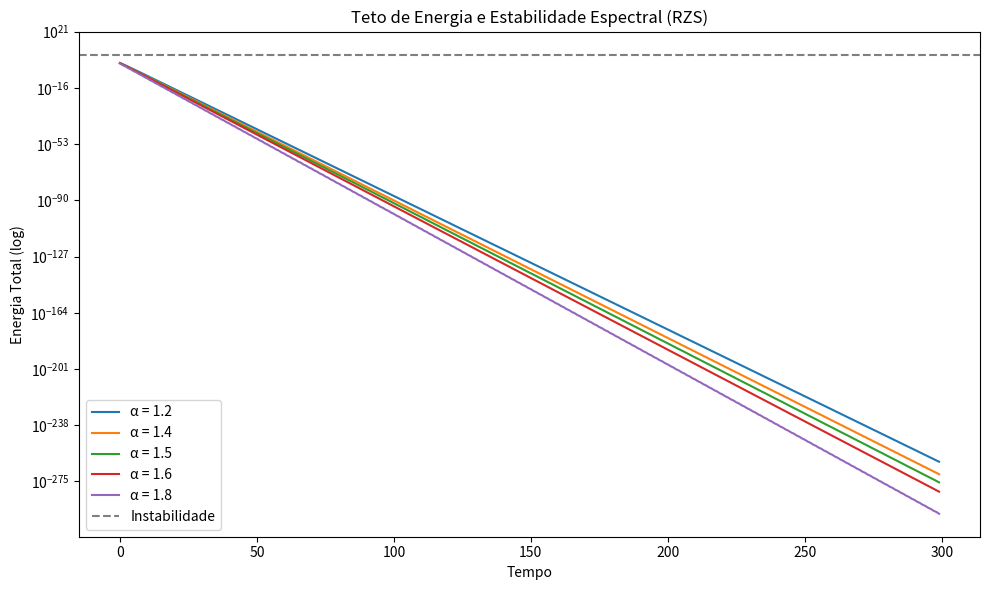

The script that saved this image:
import numpy as np
import matplotlib.pyplot as plt

# ============================
# Parâmetros do experimento
# ============================
np.random.seed(42)

n_modes = 512
timesteps = 300
energy_injection = np.linspace(0.1, 5.0, timesteps)

alphas = [1.2, 1.4, 1.5, 1.6, 1.8]

# ============================
# Função de evolução RZS
# ============================
def evolve_field(alpha):
    field = np.random.normal(0, 0.1, n_modes)
    energy_history = []

    for E in energy_injection:
        # densidade espectral
        spectrum = np.fft.fft(field)
        power = np.abs(spectrum)**2

        # injeção de energia
        power *= (1 + E)

        # termo de estabilidade RZS
        stability = np.exp(-alpha * power / np.max(power))

        # evolução
        spectrum = spectrum * stability

        # retorno ao espaço real
        field = np.real(np.fft.ifft(spectrum))

        # energia total
        total_energy = np.sum(field**2)
        energy_history.append(total_energy)

        # colapso numérico = instabilidade física
        if not np.isfinite(total_energy) or total_energy > 1e6:
            break

    return energy_history

# ============================
# Execução
# ============================
plt.figure(figsize=(10,6))

for alpha in alphas:
    energy = evolve_field(alpha)
    plt.plot(energy, label=f"α = {alpha}")

plt.axhline(1e6, linestyle="--", color="black", alpha=0.5, label="Instabilidade")

plt.yscale("log")
plt.xlabel("Tempo")
plt.ylabel("Energia Total (log)")
plt.title("Teto de Energia e Estabilidade Espectral (RZS)")
plt.legend()
plt.tight_layout()
plt.show()
